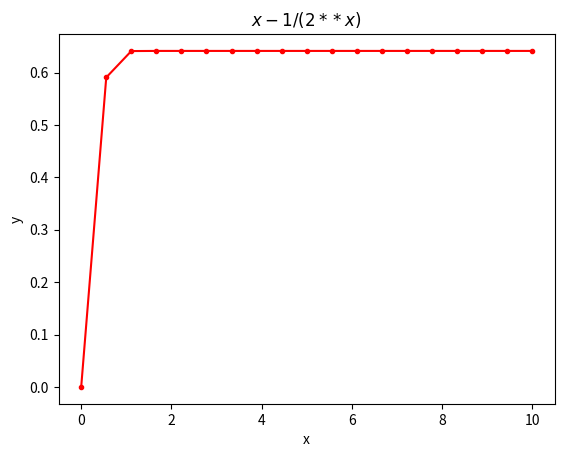

Source code (Python):
import numpy as np
import matplotlib.pyplot as plt
def f(x):
	return x-1/(2**x)
def g(x):
	return 1+np.log(2)*1/(2**x)
n=18
#x=2
u=np.zeros(19)
u[0]=0

for i in range(n):
	u[i+1]=u[i]-f(u[i])/g(u[i])
print (u)
t=np.linspace(0,10, 19)
plt.xlabel("x")
plt.ylabel("y")
plt.title("$x-1/(2**x)$")
plt.plot(t,u,'r.-')
plt.show()



